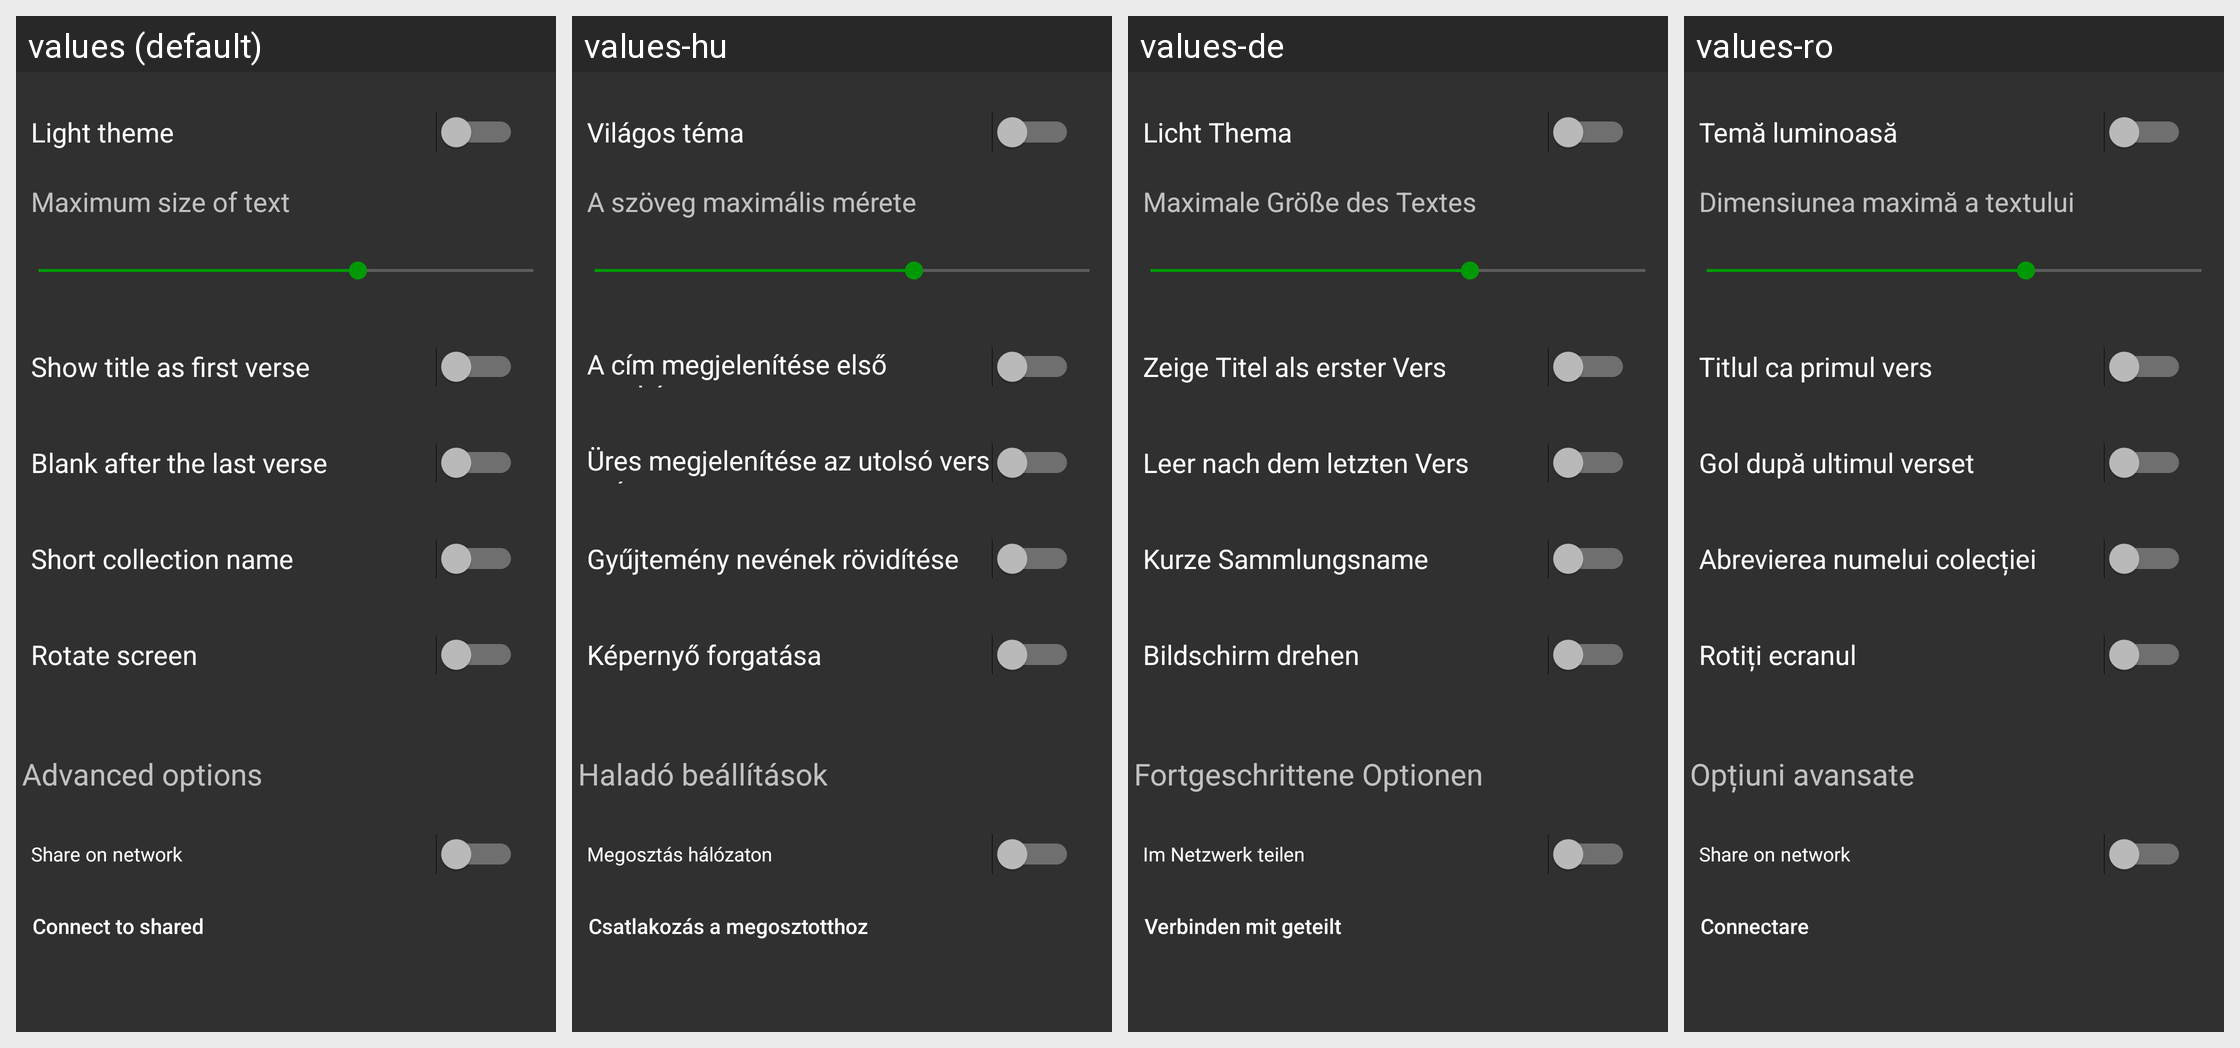

Here is an Android app screen in its default locale and in the app's own translations. Write out the translated-string differences for the strings that appear on this screen.
Android screen res/layout/activity_settings.xml rendered under 4 locales, left to right: values (default), values-hu, values-de, values-ro. Device: Nexus 5 (rendered at 1080×1920; each locale shown at half size, 540×960, under a caption strip naming it); theme SongBookTheme.
Strings drawn on this screen, with the default value and each locale's value (text and hints the layout hard-codes, and strings that could not be matched under every locale, appear in the picture but are not listed):

light_theme
  values: Light theme
  values-hu: Világos téma
  values-de: Licht Thema
  values-ro: Temă luminoasă

maximum_size_of_text
  values: Maximum size of text
  values-hu: A szöveg maximális mérete
  values-de: Maximale Größe des Textes
  values-ro: Dimensiunea maximă a textului

show_title_as_first_verse
  values: Show title as first verse
  values-hu: A cím megjelenítése első versként
  values-de: Zeige Titel als erster Vers
  values-ro: Titlul ca primul vers

blank_at_end_of_song
  values: Blank after the last verse
  values-hu: Üres megjelenítése az utolsó vers után
  values-de: Leer nach dem letzten Vers
  values-ro: Gol după ultimul verset

short_collection_name
  values: Short collection name
  values-hu: Gyűjtemény nevének rövidítése
  values-de: Kurze Sammlungsname
  values-ro: Abrevierea numelui colecției

sensor_rotate_in_fullscreen
  values: Rotate screen
  values-hu: Képernyő forgatása
  values-de: Bildschirm drehen
  values-ro: Rotiți ecranul

advanced_options
  values: Advanced options
  values-hu: Haladó beállítások
  values-de: Fortgeschrittene Optionen
  values-ro: Opțiuni avansate

share_on_network
  values: Share on network
  values-hu: Megosztás hálózaton
  values-de: Im Netzwerk teilen
  values-ro: Share on network

connect_to_shared
  values: Connect to shared
  values-hu: Csatlakozás a megosztotthoz
  values-de: Verbinden mit geteilt
  values-ro: Connectare
